Run: headless pygame with SDL's dummy video driver; simulated clock (each Clock.tick advances the game by its frame time, no real sleeping); random seed 0; keys injected as events and as key.get_pressed() state; no mouse input.
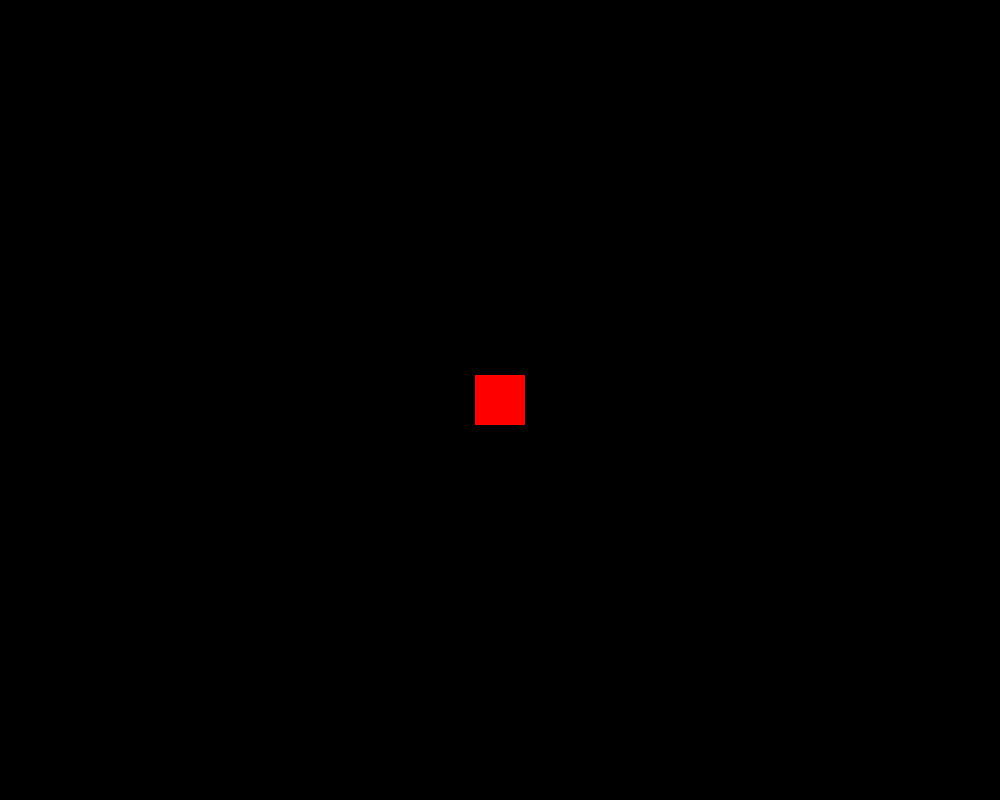
Frame 1 of 4 · flips 1–60 · no input
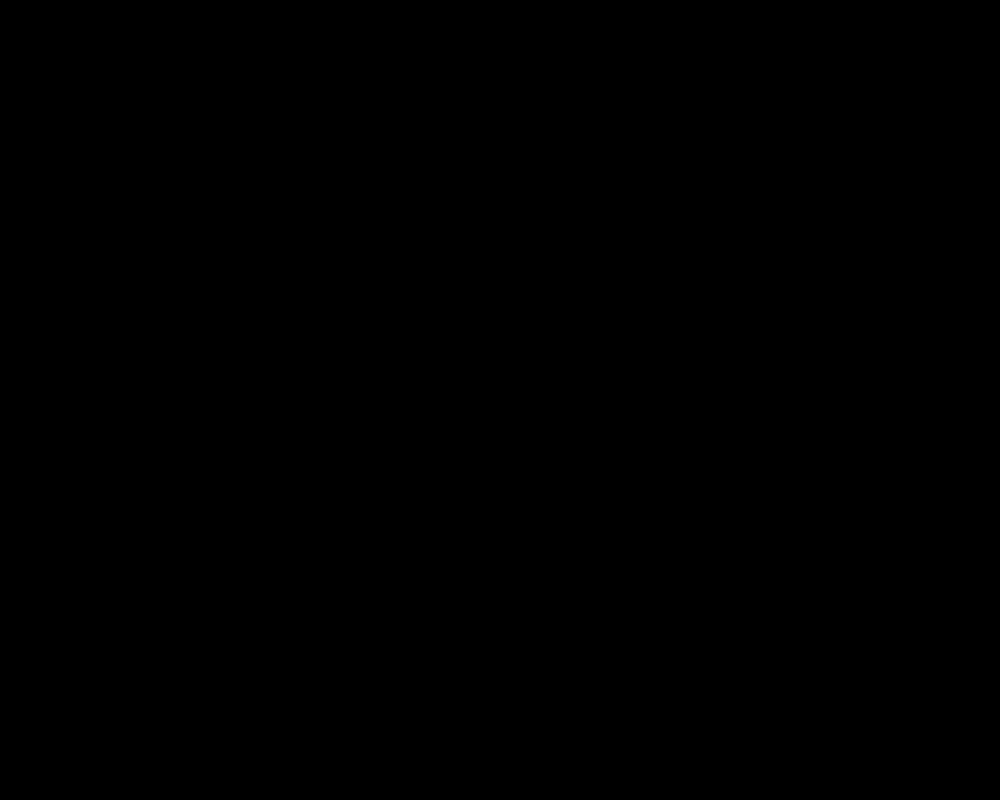
Frame 2 of 4 · flips 61–180 · tapped SPACE, RETURN · held RIGHT (→), D
Frame 3 of 4 · flips 181–300 · held DOWN (↓), S · screen unchanged from frame 2, image omitted
Frame 4 of 4 · flips 301–420 · held LEFT (←), A, UP (↑), W · screen same as frame 1, image omitted

The pygame program that drew these frames:

import pygame
import sys

pygame.init()

WIDTH, HEIGHT = 1000, 800
BACKGROUND_COLOR = (0, 0, 0)
RECTANGLE_COLOR = (255, 0, 0)
RECTANGLE_WIDTH, RECTANGLE_HEIGHT = 50, 50
RECTANGLE_SPEED = 5


screen = pygame.display.set_mode((WIDTH, HEIGHT))
pygame.display.set_caption("Pygame Example")

x, y = (WIDTH - RECTANGLE_WIDTH) // 2, (HEIGHT - RECTANGLE_HEIGHT) // 2

clock = pygame.time.Clock()

running = True
while running:
    for event in pygame.event.get():
        if event.type == pygame.QUIT:
            running = False

    keys = pygame.key.get_pressed()
    if keys[pygame.K_UP]:
        y -= RECTANGLE_SPEED
    if keys[pygame.K_DOWN]:
        y += RECTANGLE_SPEED
    if keys[pygame.K_LEFT]:
        x -= RECTANGLE_SPEED
    if keys[pygame.K_RIGHT]:
        x += RECTANGLE_SPEED

  
    screen.fill(BACKGROUND_COLOR)


    pygame.draw.rect(screen, RECTANGLE_COLOR, (x, y, RECTANGLE_WIDTH, RECTANGLE_HEIGHT))

    pygame.display.update()

  
    clock.tick(60)


pygame.quit()
sys.exit()
